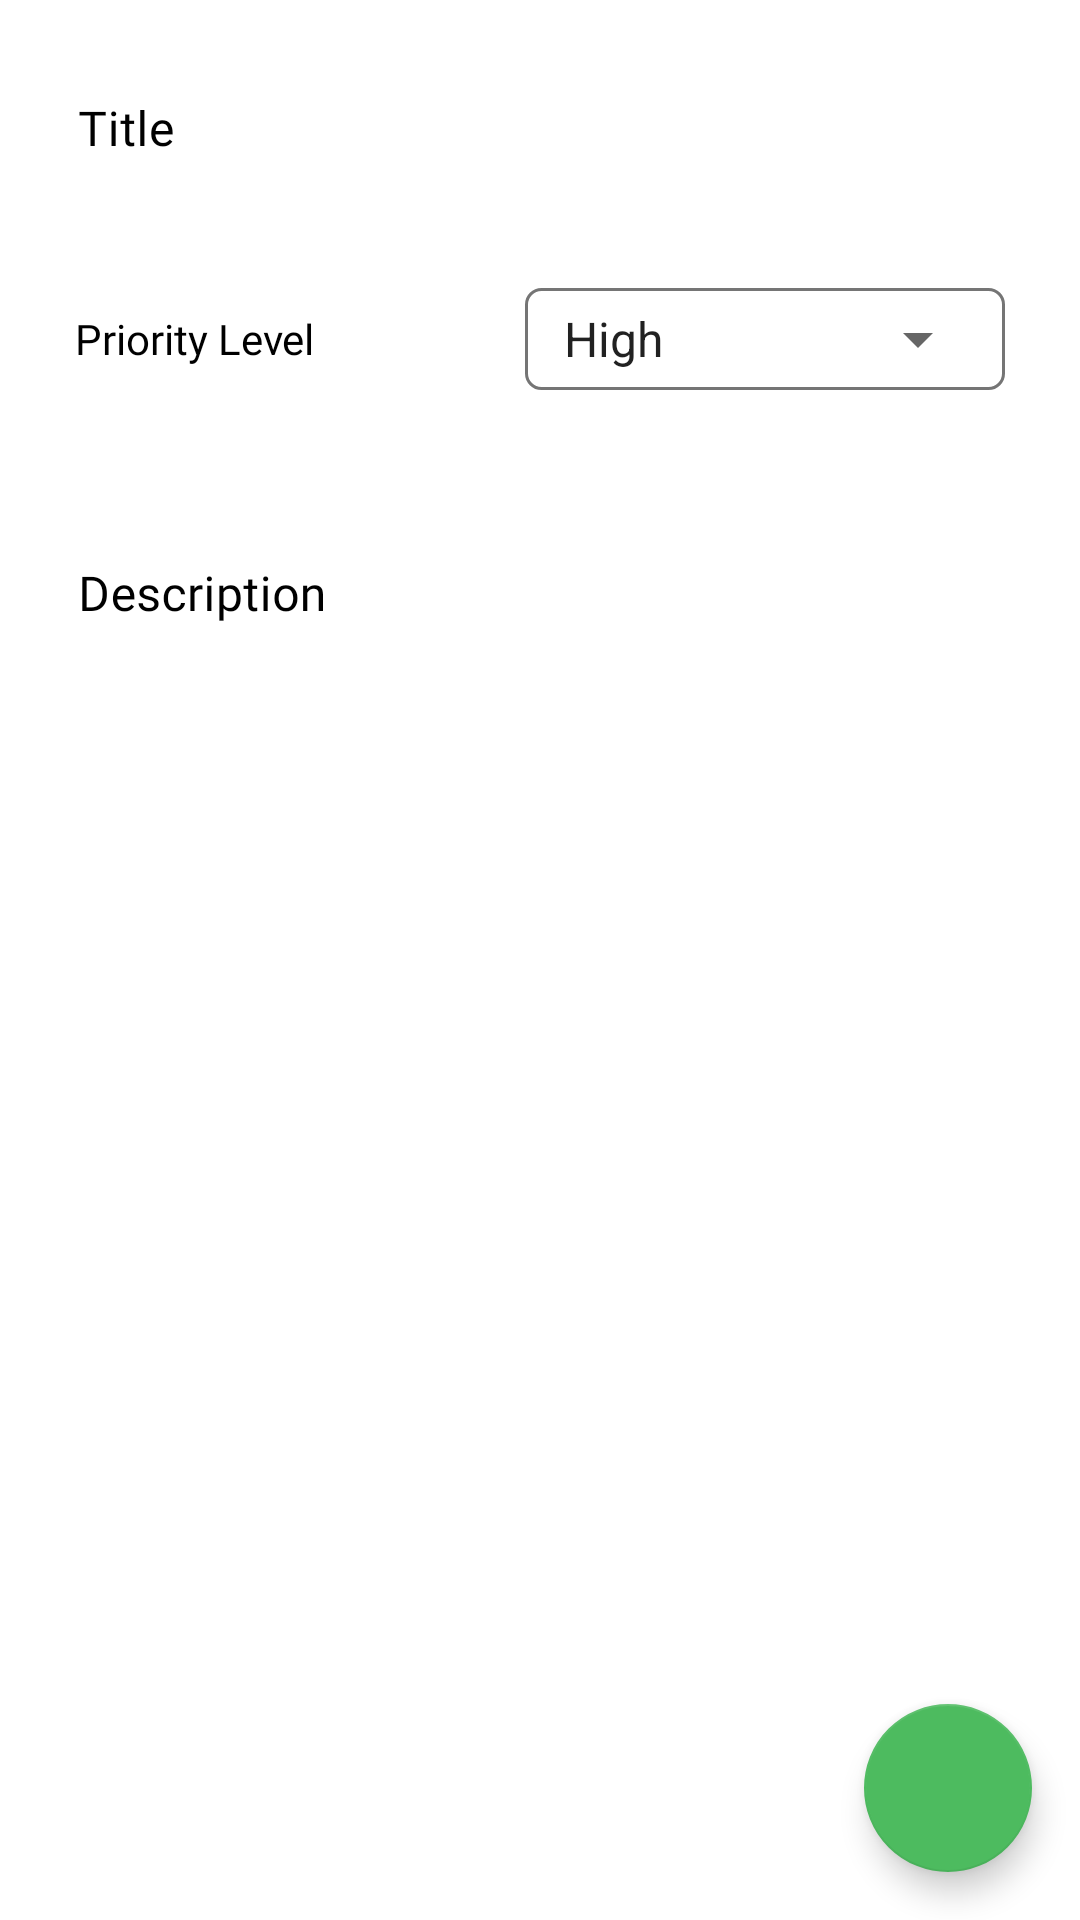

Here is an Android app screen rendered from its layout file. Give the layout XML and the strings, colors and styles it references.
<!-- AndroidManifest.xml: application theme Theme.ToDoApp -->
<!-- res/layout/fragment_update.xml -->
<?xml version="1.0" encoding="utf-8"?>
<RelativeLayout xmlns:android="http://schemas.android.com/apk/res/android"
    xmlns:app="http://schemas.android.com/apk/res-auto"
    xmlns:tools="http://schemas.android.com/tools"
    android:layout_width="match_parent"
    android:layout_height="match_parent"
    tools:context=".fragments.update.UpdateFragment">

    <LinearLayout
        android:layout_width="match_parent"
        android:layout_height="wrap_content"
        android:orientation="vertical">

        <com.google.android.material.textfield.TextInputLayout
            style="@style/Widget.MaterialComponents.TextInputLayout.OutlinedBox"
            android:layout_width="match_parent"
            android:layout_height="wrap_content"
            android:layout_margin="10dp"
            android:hint="@string/title"
            android:textColorHint="@color/black">

            <com.google.android.material.textfield.TextInputEditText
                android:id="@+id/title"
                android:layout_width="match_parent"
                android:layout_height="wrap_content"
                android:background="@android:color/transparent"
                android:fontFamily="@font/pt_sans_bold"
                android:inputType="text" />
        </com.google.android.material.textfield.TextInputLayout>

        <RelativeLayout
            android:layout_width="match_parent"
            android:layout_height="wrap_content"
            android:layout_margin="10dp"
            android:padding="5dp">

            <TextView
                android:layout_width="wrap_content"
                android:layout_height="wrap_content"
                android:layout_centerVertical="true"
                android:layout_marginStart="10dp"
                android:layout_marginBottom="10dp"
                android:fontFamily="@font/pt_sans_bold"
                android:text="Priority Level"
                android:textColor="@color/black" />

            <LinearLayout
                android:layout_width="wrap_content"
                android:layout_height="wrap_content"
                android:layout_alignParentEnd="true"
                android:layout_centerVertical="true"
                android:layout_marginEnd="10dp"
                android:background="@drawable/round">

                <Spinner
                    android:id="@+id/spinner"
                    android:layout_width="150dp"
                    android:layout_height="wrap_content"
                    android:entries="@array/Priorities" />

            </LinearLayout>

        </RelativeLayout>


        <com.google.android.material.textfield.TextInputLayout
            style="@style/Widget.MaterialComponents.TextInputLayout.OutlinedBox"
            android:layout_width="match_parent"
            android:layout_height="wrap_content"
            android:layout_marginStart="10dp"
            android:layout_marginTop="20dp"
            android:hint="@string/desc"
            android:textColorHint="@color/black">

            <com.google.android.material.textfield.TextInputEditText
                android:id="@+id/description"
                android:layout_width="match_parent"
                android:layout_height="wrap_content"
                android:background="@android:color/transparent"
                android:fontFamily="@font/pt_sans_bold"
                android:inputType="textMultiLine"
                android:textColor="@color/bluegrey700" />
        </com.google.android.material.textfield.TextInputLayout>

    </LinearLayout>


    <com.google.android.material.floatingactionbutton.FloatingActionButton
        android:id="@+id/save"
        android:layout_width="wrap_content"
        android:layout_height="wrap_content"
        android:layout_alignParentEnd="true"
        android:layout_alignParentBottom="true"
        android:layout_marginEnd="16dp"
        android:layout_marginBottom="16dp"
        android:contentDescription="@string/todo"
        android:src="@drawable/ic_tick"
        app:fabSize="normal"
        app:tint="@color/white" />
</RelativeLayout>
<!-- resources referenced by this layout -->
<resources>
  <string-array name="Priorities">
          <item>High</item>
          <item>Medium</item>
          <item>Low</item>
      </string-array>
  <color name="black">#FF000000</color>
  <color name="bluegrey700">#455A64</color>
  <color name="white">#FFFFFFFF</color>
  <!-- drawable round (drawable) -->
  <?xml version="1.0" encoding="utf-8"?>
  <shape xmlns:android="http://schemas.android.com/apk/res/android">
      
  
  
      
      <stroke
          android:width="1dp"
          android:color="@color/grey600" />
  
      <corners android:radius="5dp" />
      <padding
          android:bottom="5dp"
          android:left="5dp"
          android:right="5dp"
          android:top="5dp" />
  
  
  </shape>
  <string name="desc">Description</string>
  <string name="title">Title</string>
  <string name="todo">Add Task</string>
  <style name="Theme.ToDoApp" parent="Theme.MaterialComponents.DayNight.NoActionBar">
          
          <item name="colorPrimary">@color/green1</item>
          <item name="colorPrimaryVariant">@color/white</item>
          <item name="colorOnPrimary">@color/white</item>
          
          <item name="colorSecondary">@color/green1</item>
          <item name="colorSecondaryVariant">@color/teal_700</item>
          <item name="colorOnSecondary">@color/black</item>
          
          <item name="android:statusBarColor" tools:targetApi="l">?attr/colorPrimaryVariant</item>
          
          <item name="android:windowLightStatusBar" tools:targetApi="m">true</item>
  
      </style>
  <color name="grey600">#757575</color>
  <color name="green1">#4DBB5F</color>
  <color name="teal_700">#FF018786</color>
</resources>
